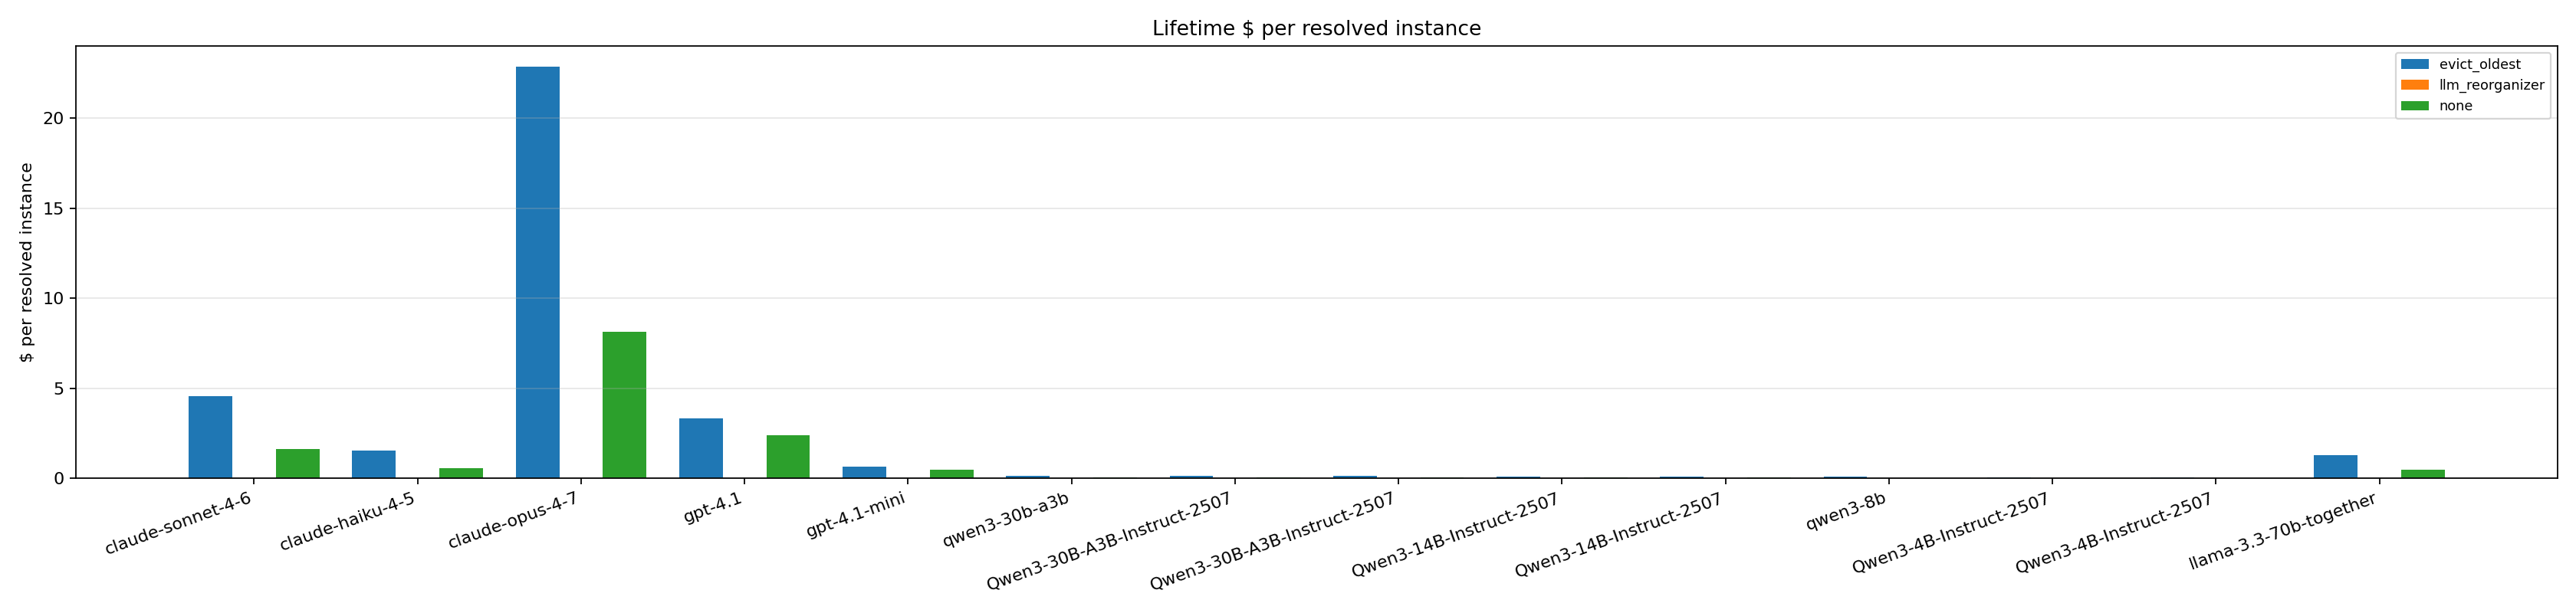

The data file committed next to this chart (first rows):
policy, anthropic/claude-sonnet-4-6, anthropic/claude-haiku-4-5, anthropic/claude-opus-4-7, openai/gpt-4.1, openai/gpt-4.1-mini, qwen/qwen3-30b-a3b, hf:Qwen/Qwen3-30B-A3B-Instruct-2507, Qwen/Qwen3-30B-A3B-Instruct-2507, Qwen/Qwen3-14B-Instruct-2507, hf:Qwen/Qwen3-14B-Instruct-2507, qwen/qwen3-8b, Qwen/Qwen3-4B-Instruct-2507, vllm:Qwen/Qwen3-4B-Instruct-2507, meta/llama-3.3-70b-together
evict_oldest, 4.576, 1.525, 22.88, 3.33, 0.666, 0.1503, 0.1503, 0.1503, 0.09018, 0.09018, 0.07515, 0.03758, 0.03758, 1.303
llm_reorganizer, inf, inf, inf, inf, inf, inf, inf, inf, inf, inf, inf, inf, inf, inf
none, 1.624, 0.5413, 8.119, 2.41, 0.482, 0.05387, 0.05387, 0.05387, 0.03232, 0.03232, 0.02693, 0.01347, 0.01347, 0.4717
